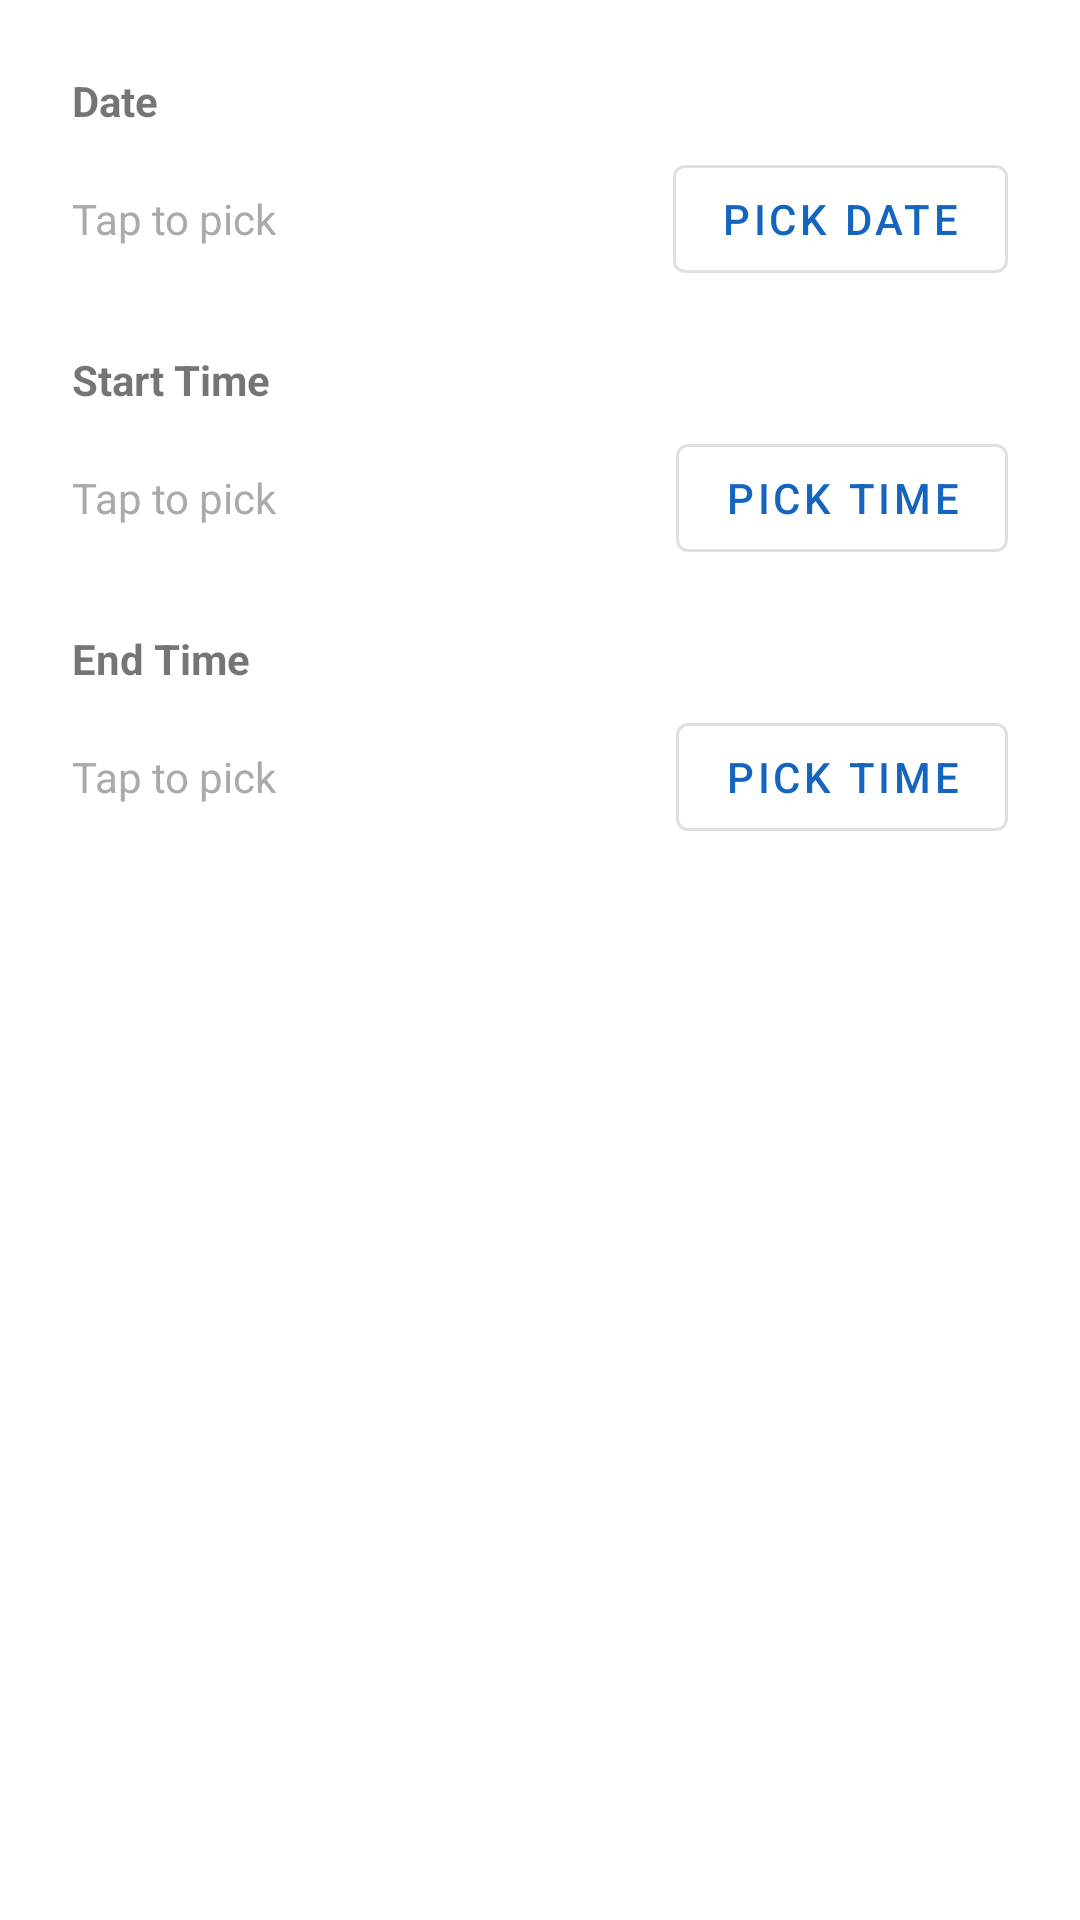

Produce the Android XML layout that renders to this screen, including the resource entries it uses.
<!-- AndroidManifest.xml: application theme Theme.AvailabilityScheduler -->
<!-- res/layout/dialog_slot.xml -->
<?xml version="1.0" encoding="utf-8"?>
<LinearLayout xmlns:android="http://schemas.android.com/apk/res/android"
    android:layout_width="match_parent"
    android:layout_height="wrap_content"
    android:orientation="vertical"
    android:padding="24dp">

    
    <TextView
        android:layout_width="wrap_content"
        android:layout_height="wrap_content"
        android:text="Date"
        android:textStyle="bold"
        android:textSize="14sp"
        android:layout_marginBottom="6dp" />

    <LinearLayout
        android:layout_width="match_parent"
        android:layout_height="wrap_content"
        android:orientation="horizontal"
        android:gravity="center_vertical"
        android:layout_marginBottom="20dp">

        <TextView
            android:id="@+id/tvSelectedDate"
            android:layout_width="0dp"
            android:layout_height="wrap_content"
            android:layout_weight="1"
            android:text="Tap to pick"
            android:textColor="@android:color/darker_gray" />

        <com.google.android.material.button.MaterialButton
            android:id="@+id/btnPickDate"
            style="@style/Widget.MaterialComponents.Button.OutlinedButton"
            android:layout_width="wrap_content"
            android:layout_height="wrap_content"
            android:text="Pick Date" />
    </LinearLayout>

    
    <TextView
        android:layout_width="wrap_content"
        android:layout_height="wrap_content"
        android:text="Start Time"
        android:textStyle="bold"
        android:textSize="14sp"
        android:layout_marginBottom="6dp" />

    <LinearLayout
        android:layout_width="match_parent"
        android:layout_height="wrap_content"
        android:orientation="horizontal"
        android:gravity="center_vertical"
        android:layout_marginBottom="20dp">

        <TextView
            android:id="@+id/tvSelectedStart"
            android:layout_width="0dp"
            android:layout_height="wrap_content"
            android:layout_weight="1"
            android:text="Tap to pick"
            android:textColor="@android:color/darker_gray" />

        <com.google.android.material.button.MaterialButton
            android:id="@+id/btnPickStart"
            style="@style/Widget.MaterialComponents.Button.OutlinedButton"
            android:layout_width="wrap_content"
            android:layout_height="wrap_content"
            android:text="Pick Time" />
    </LinearLayout>

    
    <TextView
        android:layout_width="wrap_content"
        android:layout_height="wrap_content"
        android:text="End Time"
        android:textStyle="bold"
        android:textSize="14sp"
        android:layout_marginBottom="6dp" />

    <LinearLayout
        android:layout_width="match_parent"
        android:layout_height="wrap_content"
        android:orientation="horizontal"
        android:gravity="center_vertical">

        <TextView
            android:id="@+id/tvSelectedEnd"
            android:layout_width="0dp"
            android:layout_height="wrap_content"
            android:layout_weight="1"
            android:text="Tap to pick"
            android:textColor="@android:color/darker_gray" />

        <com.google.android.material.button.MaterialButton
            android:id="@+id/btnPickEnd"
            style="@style/Widget.MaterialComponents.Button.OutlinedButton"
            android:layout_width="wrap_content"
            android:layout_height="wrap_content"
            android:text="Pick Time" />
    </LinearLayout>

</LinearLayout>
<!-- resources referenced by this layout -->
<resources>
  <style name="Theme.AvailabilityScheduler" parent="Theme.MaterialComponents.Light.NoActionBar">
          <item name="colorPrimary">#1565C0</item>
          <item name="colorPrimaryDark">#0D47A1</item>
          <item name="colorAccent">#42A5F5</item>
          <item name="colorOnPrimary">@android:color/white</item>
          <item name="android:statusBarColor">#0D47A1</item>
      </style>
</resources>
